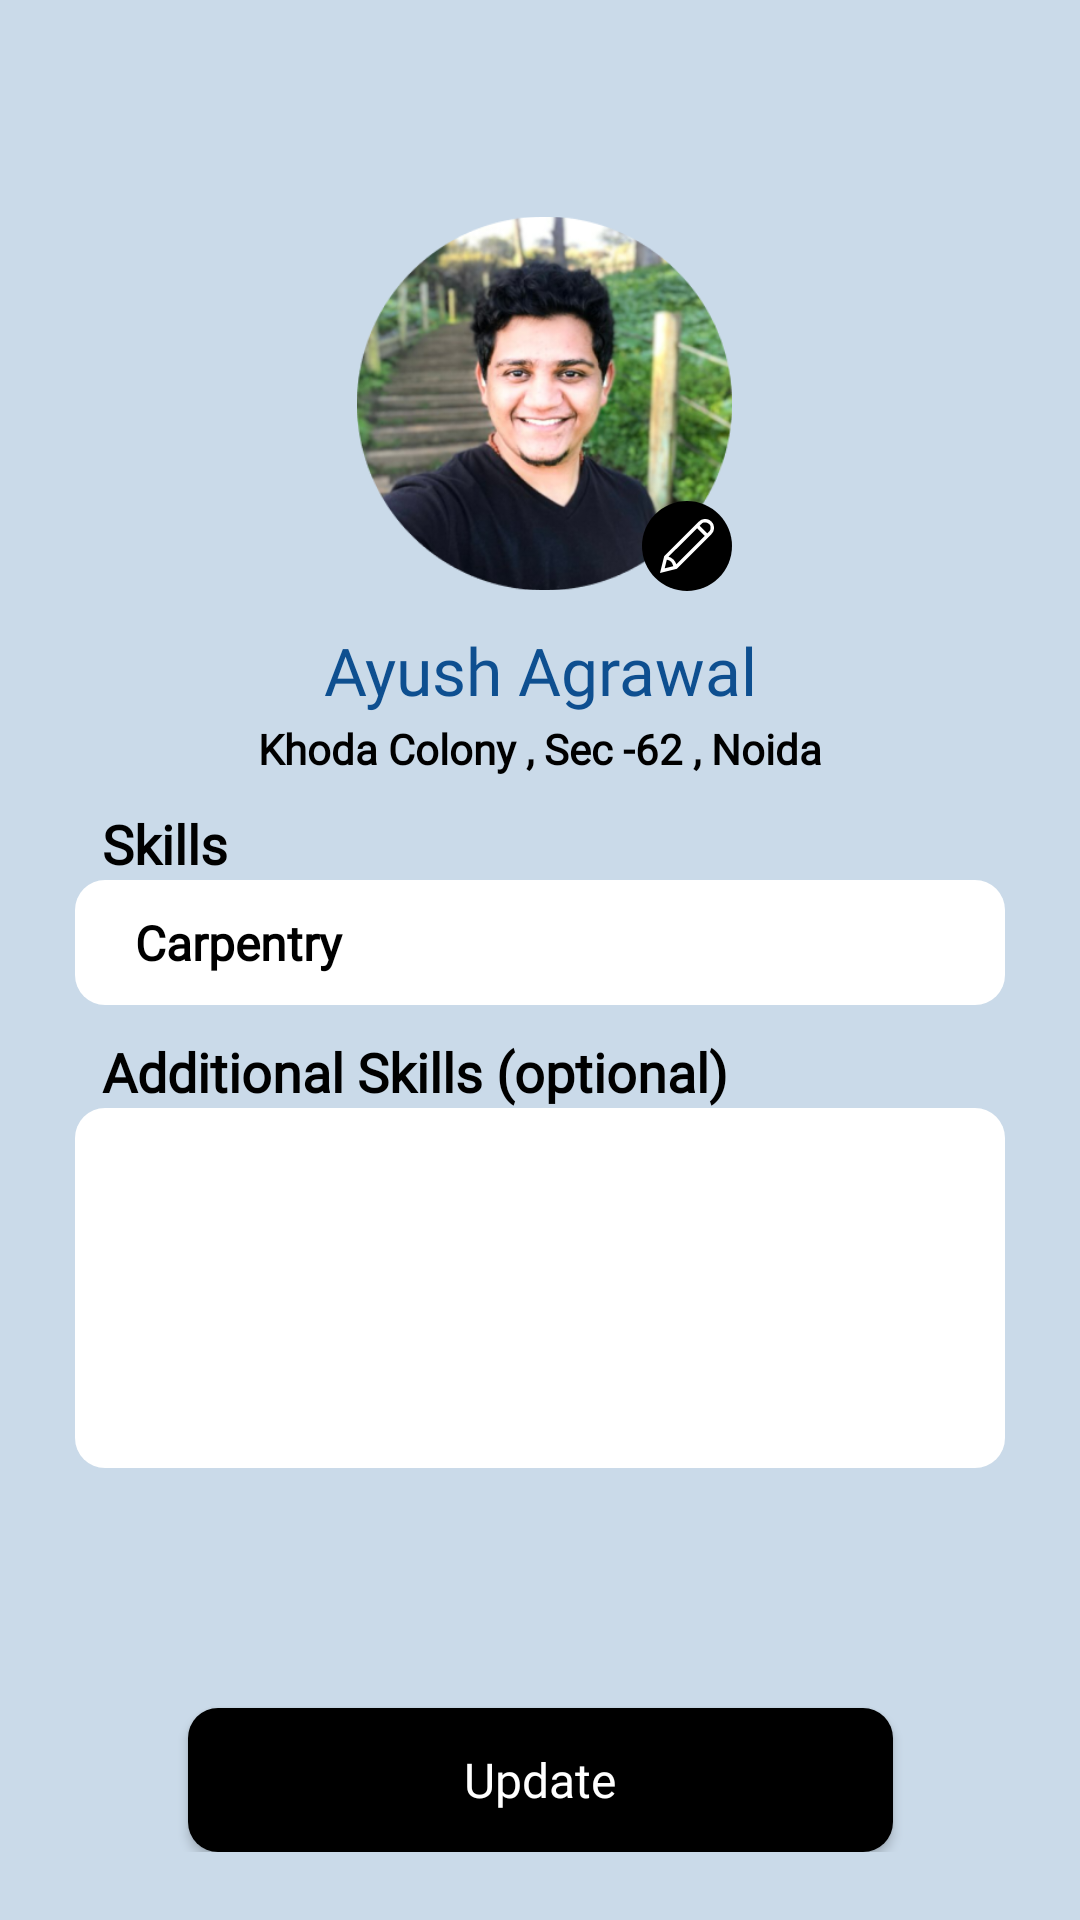

This screen was rendered from an Android layout file. Write that file and the resources it references.
<!-- AndroidManifest.xml: application theme Theme.WorkLink -->
<!-- res/layout/activity_worker_profile.xml -->
<?xml version="1.0" encoding="utf-8"?>
<ScrollView xmlns:android="http://schemas.android.com/apk/res/android"
    xmlns:app="http://schemas.android.com/apk/res-auto"
    xmlns:tools="http://schemas.android.com/tools"
    android:background="@color/background"
    android:layout_width="match_parent"
    android:layout_height="match_parent">

    <androidx.constraintlayout.widget.ConstraintLayout
        android:id="@+id/main"
        android:layout_width="match_parent"
        android:layout_height="wrap_content"
        tools:context=".FactoryOwnerProfile">

        <ImageView
            android:id="@+id/profile_pic"
            android:layout_width="125dp"
            android:layout_height="125dp"
            android:layout_marginStart="5dp"
            android:layout_marginTop="72dp"
            android:layout_marginEnd="2dp"
            android:src="@drawable/profile_pic"
            app:layout_constraintBottom_toTopOf="@+id/worker_name"
            app:layout_constraintLeft_toLeftOf="parent"
            app:layout_constraintRight_toRightOf="parent"
            app:layout_constraintTop_toTopOf="parent" />

        <ImageView
            android:layout_width="wrap_content"
            android:layout_height="wrap_content"
            android:src="@drawable/edit"
            app:layout_constraintBottom_toBottomOf="@id/profile_pic"
            app:layout_constraintRight_toRightOf="@id/profile_pic" />

        <TextView
            android:id="@+id/worker_name"
            android:layout_width="match_parent"
            android:layout_height="33dp"
            android:layout_marginTop="10dp"
            android:fontFamily="@font/poppins_semibold"
            android:gravity="center"
            android:text="Ayush Agrawal"
            android:textAlignment="center"
            android:textAllCaps="false"
            android:textColor="#0E4F90"
            android:textSize="22sp"
            app:layout_constraintBottom_toTopOf="@id/profile_pic"
            app:layout_constraintLeft_toLeftOf="parent"
            app:layout_constraintRight_toRightOf="parent"
            app:layout_constraintTop_toBottomOf="@id/profile_pic" />

        <TextView
            android:id="@+id/location"
            android:layout_width="match_parent"
            android:layout_height="wrap_content"
            android:fontFamily="@font/poppins"
            android:gravity="center"
            android:text="Khoda Colony , Sec -62 , Noida"
            android:textAlignment="center"
            android:textAllCaps="false"
            android:textColor="@color/black"
            android:textSize="14sp"
            android:textStyle="bold"
            app:layout_constraintLeft_toLeftOf="parent"
            app:layout_constraintRight_toRightOf="parent"
            app:layout_constraintTop_toBottomOf="@id/worker_name" />

        <TextView
            android:id="@+id/text1"
            android:layout_width="wrap_content"
            android:layout_height="wrap_content"
            android:layout_marginStart="34dp"
            android:layout_marginTop="10dp"
            android:fontFamily="@font/poppins"
            android:gravity="center"
            android:text="Skills"
            android:textAlignment="center"
            android:textAllCaps="false"
            android:textColor="@color/black"
            android:textSize="18sp"
            android:textStyle="bold"
            app:layout_constraintLeft_toLeftOf="parent"
            app:layout_constraintTop_toBottomOf="@id/location" />

        <EditText
            android:id="@+id/work_edt"
            android:layout_width="match_parent"
            android:layout_height="wrap_content"
            android:layout_marginHorizontal="25dp"
            android:background="@drawable/edit_text"
            android:fontFamily="@font/poppins"
            android:inputType="text"
            android:maxLines="1"
            android:paddingHorizontal="20dp"
            android:paddingVertical="10dp"
            android:singleLine="true"
            android:text="Carpentry"
            android:textColor="@color/black"
            android:textSize="16sp"
            android:textStyle="bold"
            app:layout_constraintLeft_toLeftOf="parent"
            app:layout_constraintRight_toRightOf="parent"
            app:layout_constraintTop_toBottomOf="@+id/text1" />

        <TextView
            android:id="@+id/text2"
            android:layout_width="wrap_content"
            android:layout_height="wrap_content"
            android:layout_marginStart="34dp"
            android:layout_marginTop="10dp"
            android:fontFamily="@font/poppins"
            android:gravity="center"
            android:text="Additional Skills (optional)"
            android:textAlignment="center"
            android:textAllCaps="false"
            android:textColor="@color/black"
            android:textSize="18sp"
            android:textStyle="bold"
            app:layout_constraintLeft_toLeftOf="parent"
            app:layout_constraintTop_toBottomOf="@id/work_edt" />

        <EditText
            android:id="@+id/desc_edt"
            android:layout_width="match_parent"
            android:layout_height="wrap_content"
            android:layout_marginHorizontal="25dp"
            android:background="@drawable/edit_text"
            android:fontFamily="@font/poppins"
            android:gravity="top"
            android:inputType="text"
            android:maxLines="1"
            android:minHeight="120dp"
            android:paddingHorizontal="20dp"
            android:paddingVertical="10dp"
            android:singleLine="true"
            android:textColor="@color/black"
            android:textSize="16sp"
            android:textStyle="bold"
            app:layout_constraintLeft_toLeftOf="parent"
            app:layout_constraintRight_toRightOf="parent"
            app:layout_constraintTop_toBottomOf="@+id/text2" />



        <androidx.appcompat.widget.AppCompatButton
            android:id="@+id/btn2"
            android:layout_width="235dp"
            android:layout_height="wrap_content"
            android:layout_marginTop="80dp"
            android:background="@drawable/register_button"
            android:fontFamily="@font/lato"
            android:paddingHorizontal="65dp"
            android:paddingVertical="10dp"
            android:text="Update"
            android:textAllCaps="false"
            android:textColor="@color/white"
            android:textSize="16sp"
            app:layout_constraintLeft_toLeftOf="parent"
            app:layout_constraintRight_toRightOf="parent"
            app:layout_constraintTop_toBottomOf="@id/desc_edt" />


    </androidx.constraintlayout.widget.ConstraintLayout>
</ScrollView>
<!-- resources referenced by this layout -->
<resources>
  <color name="background">#CADAE9</color>
  <color name="black">#FF000000</color>
  <color name="white">#FFFFFFFF</color>
  <!-- drawable edit (drawable) -->
  <vector xmlns:android="http://schemas.android.com/apk/res/android"
      android:width="30dp"
      android:height="30dp"
      android:viewportWidth="30"
      android:viewportHeight="30">
    <path
        android:pathData="M15,15m-15,0a15,15 0,1 1,30 0a15,15 0,1 1,-30 0"
        android:fillColor="#000000"/>
    <path
        android:pathData="M8.268,19.562C9.117,19.749 9.677,20.092 9.946,20.59C10.216,21.088 10.38,21.469 10.438,21.732L7.547,22.453L8.268,19.562ZM11.449,21.135C11.254,20.53 10.918,19.98 10.469,19.531C10.02,19.082 9.47,18.746 8.865,18.551L18.375,9.05L20.95,11.625L11.449,21.135ZM22.334,7.666L22.605,7.936C22.785,8.116 22.875,8.464 22.875,8.98C22.875,9.495 22.641,9.973 22.172,10.412L21.75,10.825L19.175,8.25L19.588,7.829C19.76,7.659 19.945,7.503 20.141,7.362C20.358,7.204 20.625,7.125 20.941,7.125C21.51,7.125 21.974,7.306 22.334,7.666ZM23.139,11.036C23.713,10.462 24,9.767 24,8.953C24,8.133 23.713,7.436 23.139,6.861C22.564,6.287 21.867,6 21.047,6C20.232,6 19.538,6.287 18.964,6.861L7.389,18.437L6,24L11.563,22.611L23.139,11.036Z"
        android:fillColor="#ffffff"/>
  </vector>
  <!-- drawable edit_text (drawable) -->
  <?xml version="1.0" encoding="utf-8"?>
  <selector xmlns:android="http://schemas.android.com/apk/res/android">
      <item android:state_pressed = "false">
          <shape android:shape = "rectangle">
              <corners android:radius="10dp"/>
              <solid android:color = "#ffffff"/>
          </shape>
      </item>
  </selector>
  <!-- drawable profile_pic: png bitmap (drawable, 138286 bytes) -->
  <!-- drawable register_button (drawable) -->
  <?xml version="1.0" encoding="utf-8"?>
  <selector xmlns:android="http://schemas.android.com/apk/res/android">
      <item android:state_pressed = "false">
          <shape android:shape = "rectangle">
              <corners android:radius="10dp"/>
              <solid android:color = "#000000"/>
          </shape>
      </item>
  </selector>
  <style name="Theme.WorkLink" parent="Base.Theme.WorkLink" />
  <style name="Base.Theme.WorkLink" parent="Theme.Material3.DayNight.NoActionBar">
          
          
      </style>
</resources>
